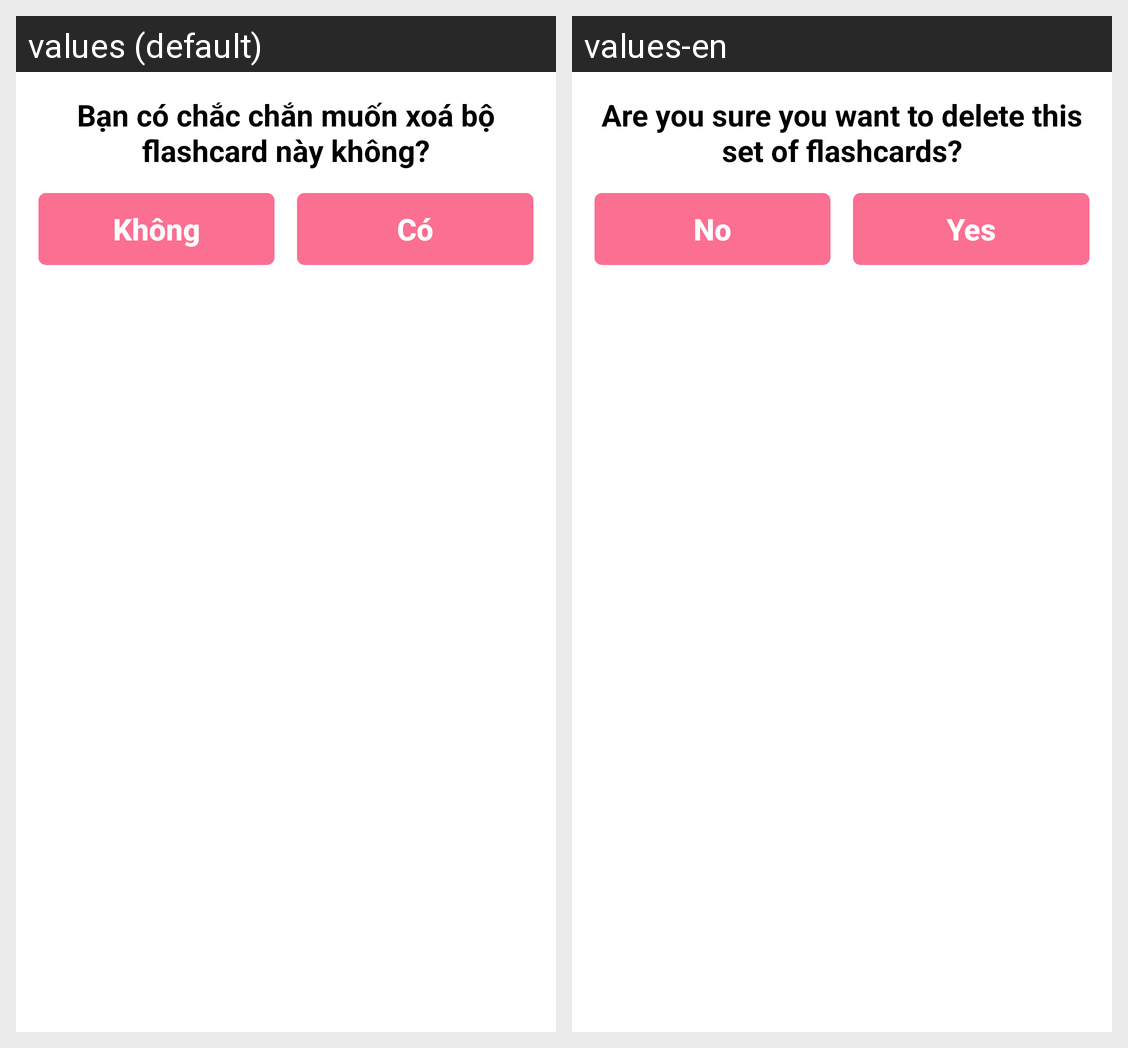

Locale-by-locale string values for the Android screen shown in this grid:
Android screen res/layout/dialog_delete_flashcard_sets.xml rendered under 2 locales, left to right: values (default), values-en. Device: Nexus 5 (rendered at 1080×1920; each locale shown at half size, 540×960, under a caption strip naming it); theme Theme.FlashLearn.
Strings drawn on this screen, with the default value and each locale's value (text and hints the layout hard-codes, and strings that could not be matched under every locale, appear in the picture but are not listed):

txt_dialog_set_delete_card
  values: Bạn có chắc chắn muốn xoá bộ flashcard này không?
  values-en: Are you sure you want to delete this set of flashcards?

btn_no
  values: Không
  values-en: No

btn_yes
  values: Có
  values-en: Yes
